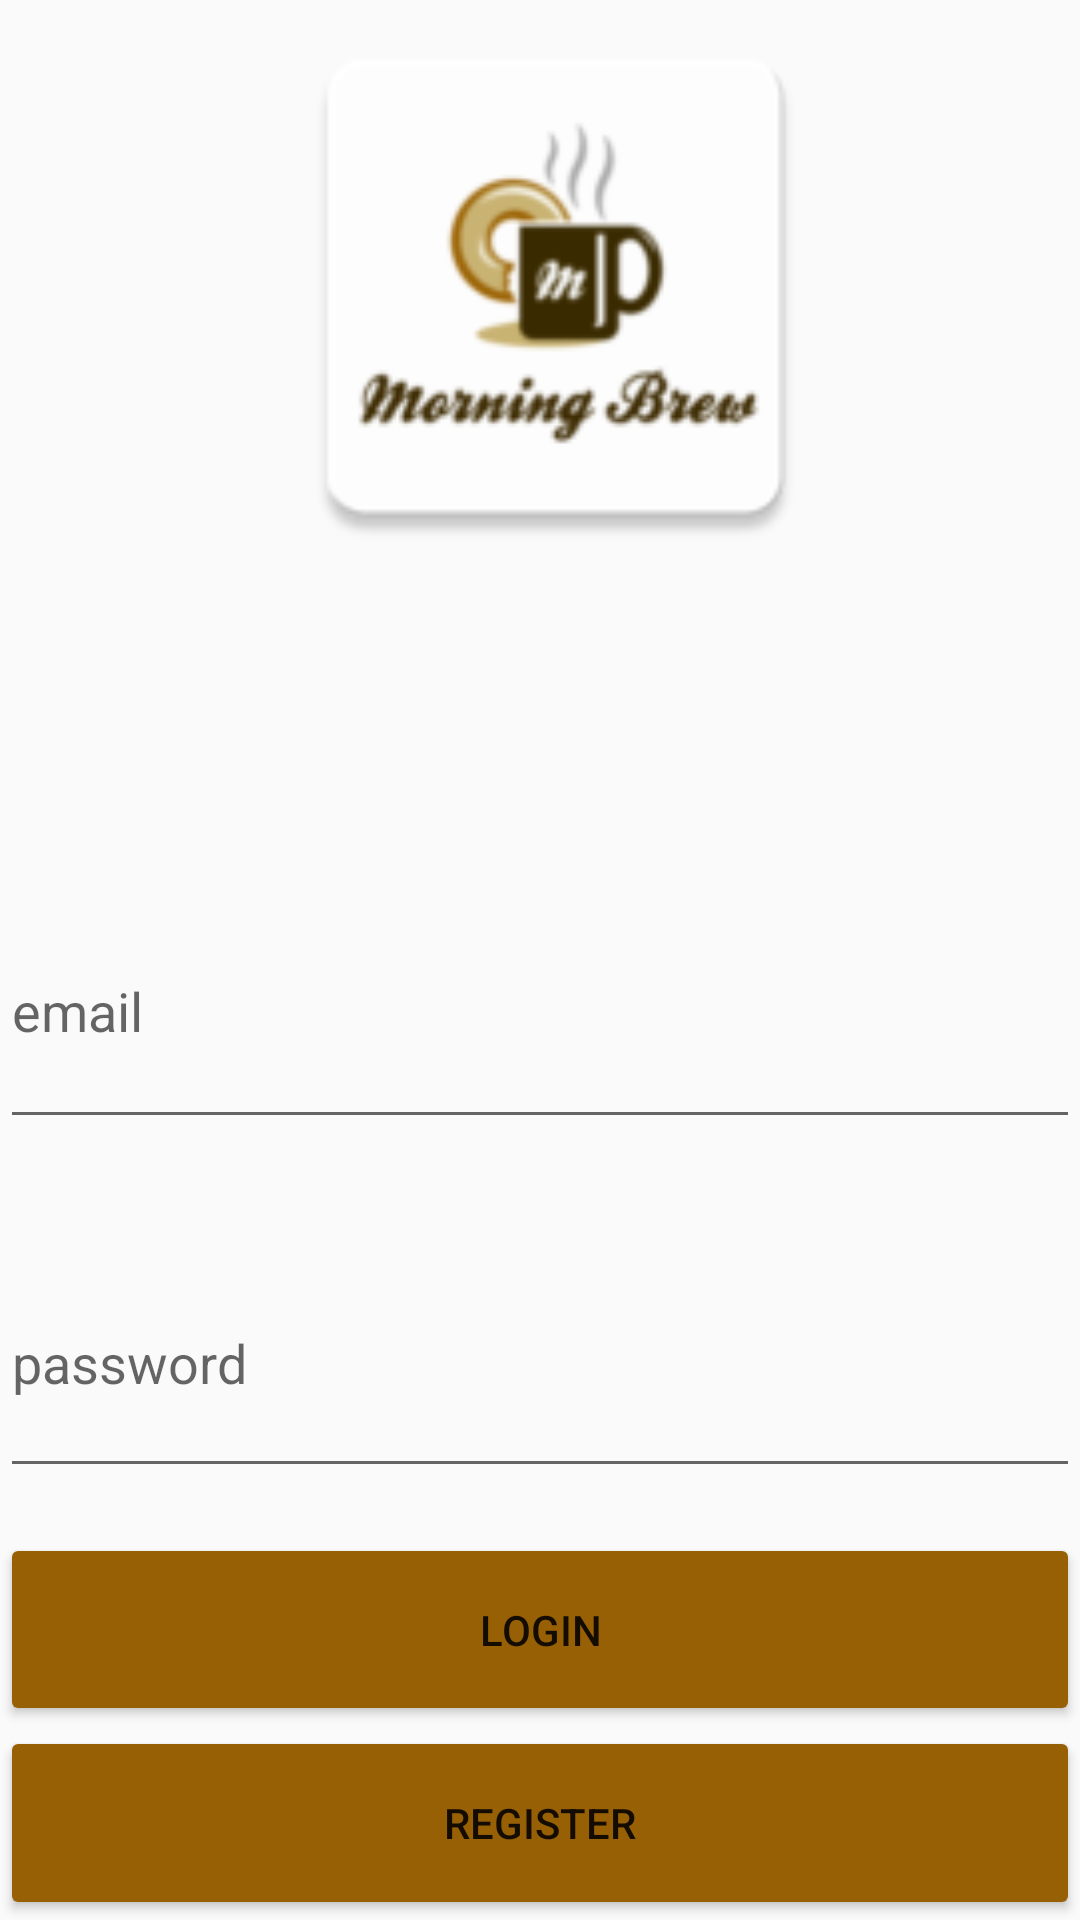

Produce the Android XML layout that renders to this screen, including the resource entries it uses.
<!-- AndroidManifest.xml: application theme Theme.AppCompat.Light.DarkActionBar -->
<!-- res/layout/activity_login.xml -->
<?xml version="1.0" encoding="utf-8"?>
<LinearLayout xmlns:android="http://schemas.android.com/apk/res/android"
    xmlns:app="http://schemas.android.com/apk/res-auto"
    xmlns:tools="http://schemas.android.com/tools"
    android:layout_width="match_parent"
    android:layout_height="wrap_content"
    android:layout_margin="16dp"
    android:orientation="vertical"
    tools:context=".LoginActivity">

    <ImageView
        android:id="@+id/imageView"
        android:layout_width="370dp"
        android:layout_height="175dp"
        android:layout_weight="1"
        app:srcCompat="@mipmap/ic_morning_brew" />

    <EditText
        android:id="@+id/email"
        android:layout_width="match_parent"
        android:layout_height="72dp"
        android:layout_marginTop="100dp"
        android:layout_marginBottom="15dp"
        android:layout_weight="1"
        android:ems="10"
        android:hint="email"
        android:inputType="text" />

    <EditText
        android:id="@+id/password"
        android:layout_width="match_parent"
        android:layout_height="70dp"
        android:layout_marginTop="15dp"
        android:layout_marginBottom="15dp"
        android:layout_weight="1"
        android:ems="10"
        android:hint="password"
        android:inputType="textPassword" />

    <Button
        android:id="@+id/LoginBtn"
        android:layout_width="match_parent"
        android:layout_height="wrap_content"
        android:layout_weight="1"
        android:backgroundTint="#976005"
        android:text="Login"
        app:cornerRadius="10dp" />

    <Button
        android:id="@+id/btnRegister"
        android:layout_width="match_parent"
        android:layout_height="wrap_content"
        android:layout_weight="1"
        android:backgroundTint="#976005"
        android:text="Register"
        app:cornerRadius="10dp" />

</LinearLayout>
<!-- resources referenced by this layout -->
<resources>
  <!-- mipmap ic_morning_brew: png bitmap (mipmap-hdpi, 3239 bytes) -->
</resources>
